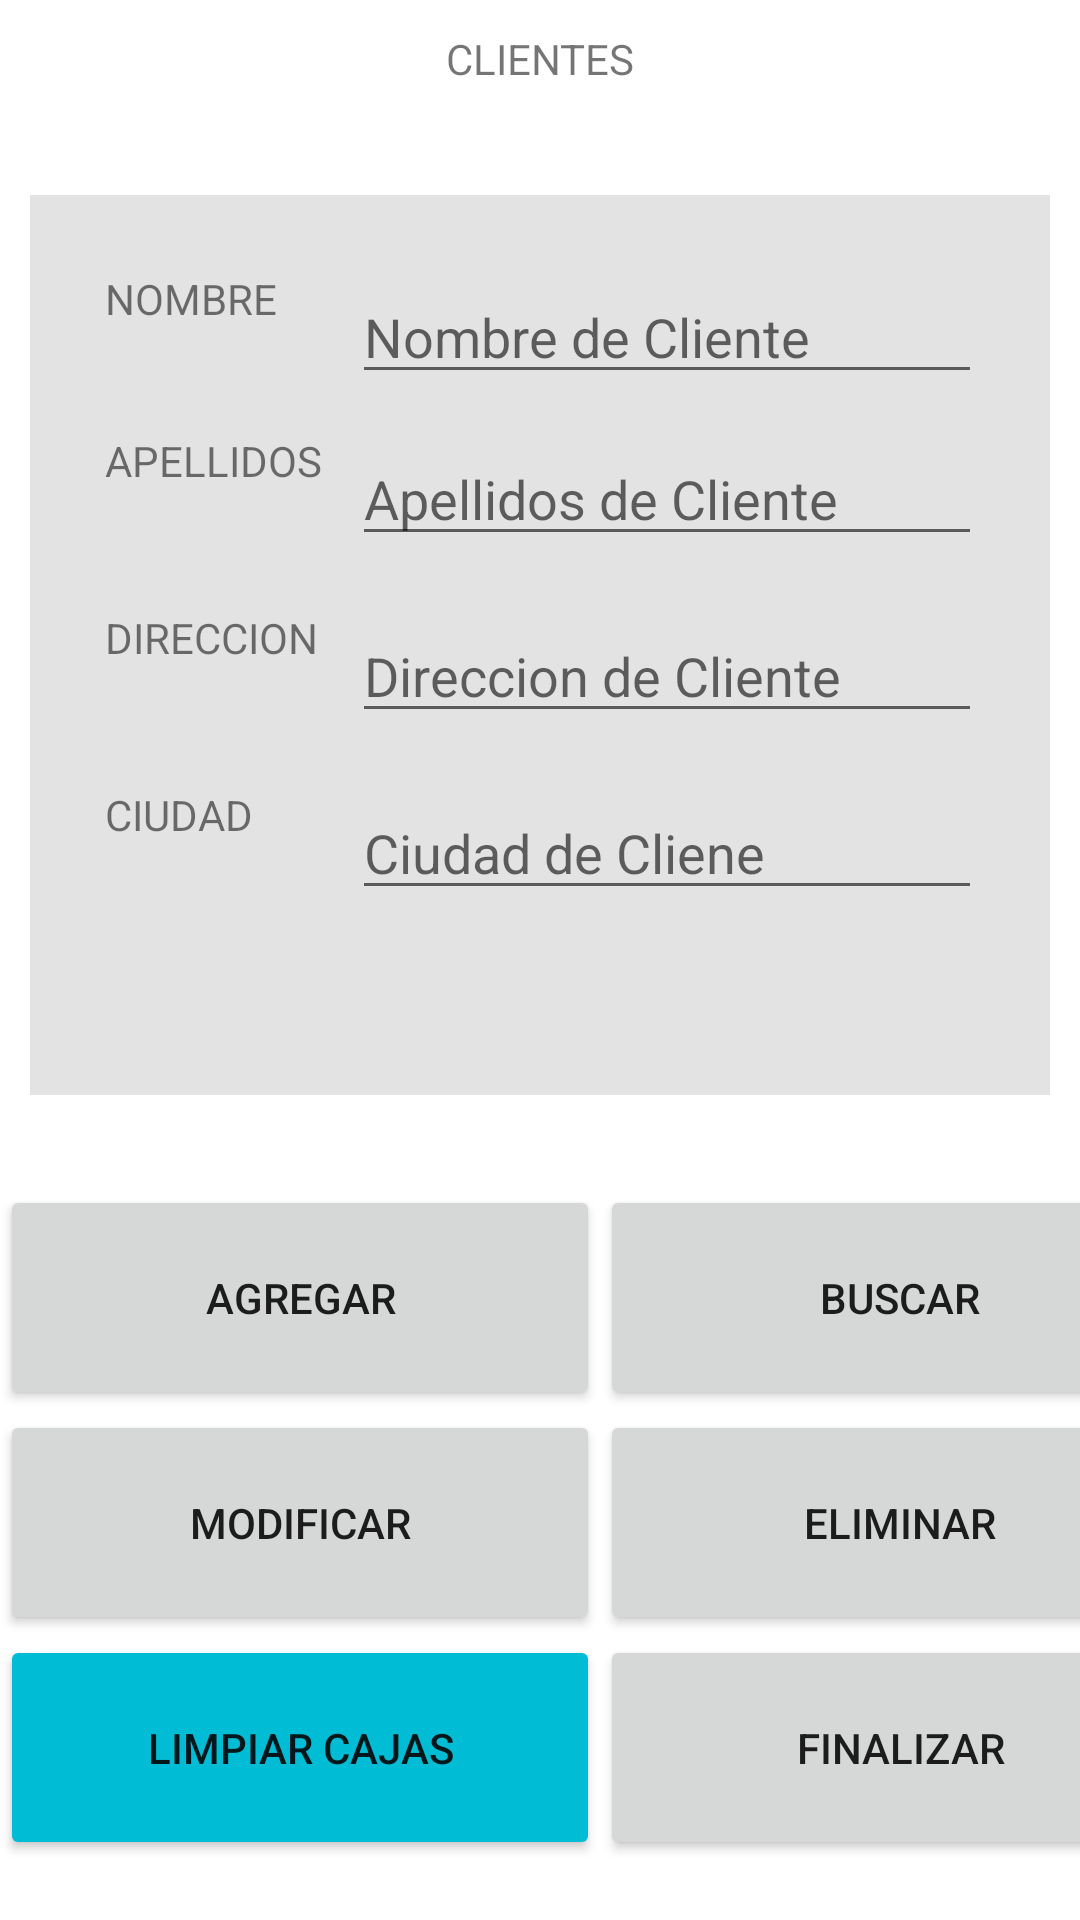

Layout XML and referenced resources for this Android screen:
<!-- AndroidManifest.xml: application theme Theme.ParcialUnidad4 -->
<!-- res/layout/activity_clientes.xml -->
<?xml version="1.0" encoding="utf-8"?>
<androidx.constraintlayout.widget.ConstraintLayout xmlns:android="http://schemas.android.com/apk/res/android"
    xmlns:app="http://schemas.android.com/apk/res-auto"
    xmlns:tools="http://schemas.android.com/tools"
    android:layout_width="match_parent"
    android:layout_height="match_parent"
    tools:context=".Clientes">

    <androidx.constraintlayout.widget.ConstraintLayout
        android:id="@+id/constraintLayout4"
        android:layout_width="match_parent"
        android:layout_height="wrap_content"
        app:layout_constraintTop_toTopOf="parent">

        <TextView
            android:id="@+id/textView3"
            android:layout_width="wrap_content"
            android:layout_height="wrap_content"
            android:layout_marginTop="10dp"
            android:text="CLIENTES"
            app:layout_constraintEnd_toEndOf="parent"
            app:layout_constraintHorizontal_bias="0.5"
            app:layout_constraintStart_toStartOf="parent"
            app:layout_constraintTop_toTopOf="parent" />
    </androidx.constraintlayout.widget.ConstraintLayout>

    <androidx.constraintlayout.widget.ConstraintLayout
        android:id="@+id/constraintLayout3"
        android:layout_width="match_parent"
        android:layout_height="300dp"
        android:layout_marginStart="10dp"
        android:layout_marginEnd="10dp"
        android:layout_marginBottom="30dp"
        android:background="#E4E3E3"
        app:layout_constraintBottom_toTopOf="@+id/constraintLayout5"
        app:layout_constraintEnd_toEndOf="parent"
        app:layout_constraintStart_toStartOf="parent">

        <TextView
            android:id="@+id/textView4"
            android:layout_width="wrap_content"
            android:layout_height="wrap_content"
            android:layout_marginStart="25dp"
            android:layout_marginTop="25dp"
            android:text="NOMBRE"
            app:layout_constraintStart_toStartOf="parent"
            app:layout_constraintTop_toTopOf="parent" />

        <EditText
            android:id="@+id/edtNombre"
            android:layout_width="wrap_content"
            android:layout_height="wrap_content"
            android:layout_marginStart="25dp"
            android:ems="10"
            android:hint="Nombre de Cliente"
            android:inputType="text"
            app:layout_constraintStart_toEndOf="@+id/textView4"
            app:layout_constraintTop_toTopOf="@+id/textView4" />

        <TextView
            android:id="@+id/textView5"
            android:layout_width="wrap_content"
            android:layout_height="wrap_content"
            android:layout_marginTop="35dp"
            android:text="APELLIDOS"
            app:layout_constraintStart_toStartOf="@+id/textView4"
            app:layout_constraintTop_toBottomOf="@+id/textView4" />

        <EditText
            android:id="@+id/edtApellidos"
            android:layout_width="wrap_content"
            android:layout_height="wrap_content"
            android:ems="10"
            android:hint="Apellidos de Cliente"
            android:inputType="text"
            app:layout_constraintStart_toStartOf="@+id/edtNombre"
            app:layout_constraintTop_toTopOf="@+id/textView5" />

        <TextView
            android:id="@+id/textView6"
            android:layout_width="wrap_content"
            android:layout_height="wrap_content"
            android:layout_marginTop="40dp"
            android:text="DIRECCION"
            app:layout_constraintStart_toStartOf="@+id/textView5"
            app:layout_constraintTop_toBottomOf="@+id/textView5" />

        <EditText
            android:id="@+id/edtDireccion"
            android:layout_width="wrap_content"
            android:layout_height="wrap_content"
            android:ems="10"
            android:hint="Direccion de Cliente"
            android:inputType="text"
            app:layout_constraintStart_toStartOf="@+id/edtApellidos"
            app:layout_constraintTop_toTopOf="@+id/textView6" />

        <TextView
            android:id="@+id/textView7"
            android:layout_width="wrap_content"
            android:layout_height="wrap_content"
            android:layout_marginTop="40dp"
            android:text="CIUDAD"
            app:layout_constraintStart_toStartOf="@+id/textView6"
            app:layout_constraintTop_toBottomOf="@+id/textView6" />

        <EditText
            android:id="@+id/edtCiudad"
            android:layout_width="wrap_content"
            android:layout_height="wrap_content"
            android:ems="10"
            android:hint="Ciudad de Cliene"
            android:inputType="text"
            app:layout_constraintStart_toStartOf="@+id/edtDireccion"
            app:layout_constraintTop_toTopOf="@+id/textView7" />
    </androidx.constraintlayout.widget.ConstraintLayout>

    <androidx.constraintlayout.widget.ConstraintLayout
        android:id="@+id/constraintLayout5"
        android:layout_width="match_parent"
        android:layout_height="wrap_content"
        android:layout_marginBottom="20dp"
        app:layout_constraintBottom_toBottomOf="parent"
        tools:layout_editor_absoluteX="16dp">

        <LinearLayout
            android:layout_width="wrap_content"
            android:layout_height="wrap_content"
            android:orientation="horizontal"
            app:layout_constraintBottom_toBottomOf="parent"
            app:layout_constraintEnd_toEndOf="parent"
            app:layout_constraintHorizontal_bias="0.5"
            app:layout_constraintStart_toStartOf="parent"
            app:layout_constraintTop_toTopOf="parent"
            app:layout_constraintVertical_bias="0.5">

            <LinearLayout
                android:layout_width="200dp"
                android:layout_height="wrap_content"
                android:orientation="vertical">

                <Button
                    android:id="@+id/button2"
                    android:layout_width="match_parent"
                    android:layout_height="75dp"
                    android:onClick="Agregar"
                    android:text="AGREGAR" />

                <Button
                    android:id="@+id/button"
                    android:layout_width="match_parent"
                    android:layout_height="75dp"
                    android:onClick="Modificar"
                    android:text="MODIFICAR" />

                <Button
                    android:id="@+id/button9"
                    android:layout_width="match_parent"
                    android:layout_height="75dp"
                    android:backgroundTint="#00BCD4"
                    android:onClick="LimpiarCajas"
                    android:text="LIMPIAR CAJAS" />
            </LinearLayout>

            <LinearLayout
                android:layout_width="200dp"
                android:layout_height="wrap_content"
                android:orientation="vertical">

                <Button
                    android:id="@+id/button3"
                    android:layout_width="200dp"
                    android:layout_height="75dp"
                    android:onClick="Buscar"
                    android:text="BUSCAR" />

                <Button
                    android:id="@+id/button4"
                    android:layout_width="match_parent"
                    android:layout_height="75dp"
                    android:onClick="Eliminar"
                    android:text="ELIMINAR" />

                <Button
                    android:id="@+id/button5"
                    android:layout_width="match_parent"
                    android:layout_height="75dp"
                    android:onClick="Retornar"
                    android:text="FINALIZAR" />
            </LinearLayout>
        </LinearLayout>
    </androidx.constraintlayout.widget.ConstraintLayout>
</androidx.constraintlayout.widget.ConstraintLayout>
<!-- resources referenced by this layout -->
<resources>
  <style name="Theme.ParcialUnidad4" parent="Theme.MaterialComponents.DayNight.DarkActionBar">
          
          <item name="colorPrimary">@color/purple_500</item>
          <item name="colorPrimaryVariant">@color/purple_700</item>
          <item name="colorOnPrimary">@color/white</item>
          
          <item name="colorSecondary">@color/teal_200</item>
          <item name="colorSecondaryVariant">@color/teal_700</item>
          <item name="colorOnSecondary">@color/black</item>
          
          <item name="android:statusBarColor">?attr/colorPrimaryVariant</item>
          
      </style>
  <!-- not gathered from this repository: default colours our renderer supplied (Android Studio template values) -->
  <color name="purple_500">#FF6200EE</color>
  <color name="purple_700">#FF3700B3</color>
  <color name="teal_200">#FF03DAC5</color>
  <color name="teal_700">#FF018786</color>
  <color name="black">#FF000000</color>
  <color name="white">#FFFFFFFF</color>
</resources>
